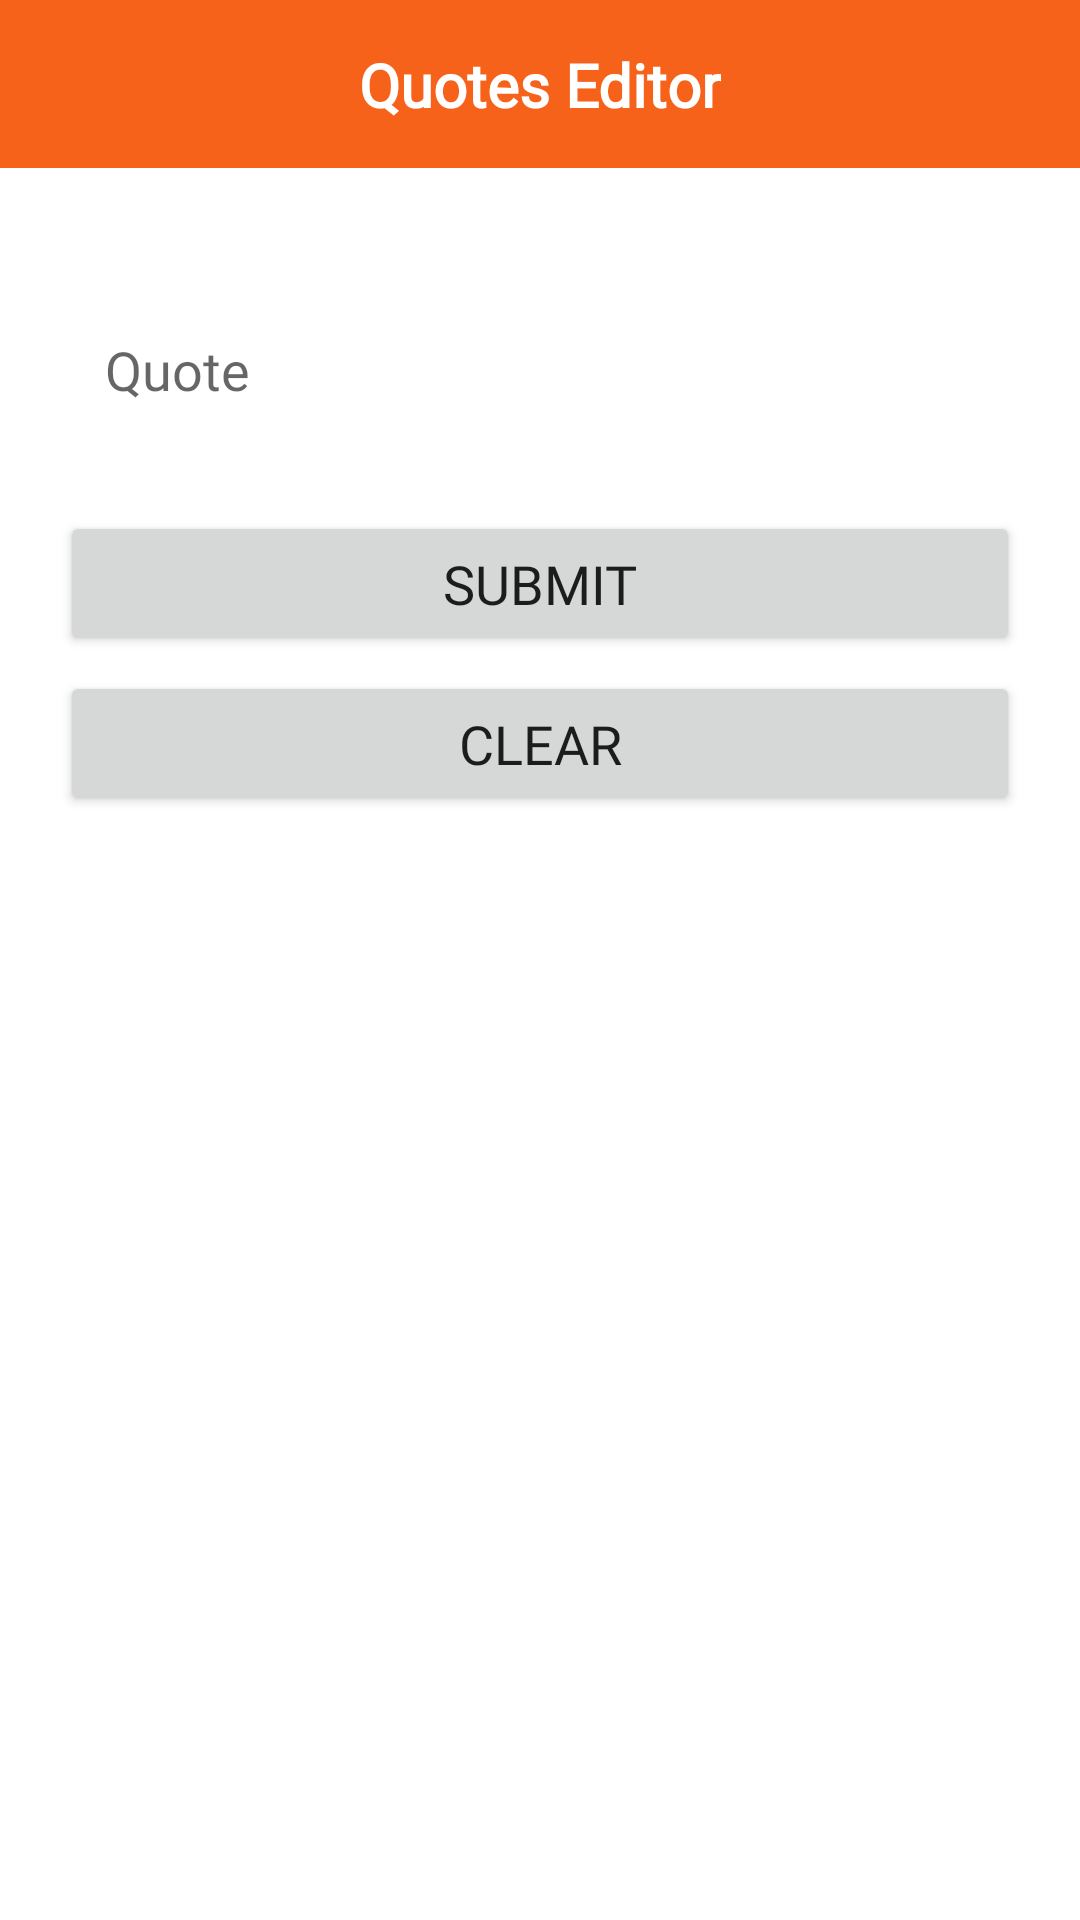

Android layout source for this screen:
<!-- AndroidManifest.xml: application theme Theme.MarathiQuotes -->
<!-- res/layout/activity_edit.xml -->
<?xml version="1.0" encoding="utf-8"?>
<LinearLayout xmlns:android="http://schemas.android.com/apk/res/android"
    xmlns:app="http://schemas.android.com/apk/res-auto"
    xmlns:tools="http://schemas.android.com/tools"
    android:layout_width="match_parent"
    android:layout_height="match_parent"
    android:orientation="vertical"
    tools:context=".EditActivity">

    <androidx.constraintlayout.widget.ConstraintLayout
        android:layout_width="match_parent"
        android:layout_height="?attr/actionBarSize"
        android:background="@color/primary"
        app:layout_constraintEnd_toEndOf="parent"
        app:layout_constraintStart_toStartOf="parent"
        app:layout_constraintTop_toTopOf="parent">

        <TextView
            android:id="@+id/title"
            android:layout_width="wrap_content"
            android:layout_height="wrap_content"
            android:fontFamily="@font/nunito_bold"
            android:text="Quotes Editor"
            android:textColor="@color/white"
            android:textSize="20sp"
            android:textStyle="bold"
            app:layout_constraintBottom_toBottomOf="parent"
            app:layout_constraintEnd_toEndOf="parent"
            app:layout_constraintStart_toStartOf="parent"
            app:layout_constraintTop_toTopOf="parent" />

    </androidx.constraintlayout.widget.ConstraintLayout>

    <ScrollView
        android:layout_width="match_parent"
        android:layout_height="wrap_content"
        android:layout_marginTop="20dp"
        app:queryBackground="@android:color/transparent">

        <LinearLayout
            android:layout_width="match_parent"
            android:layout_height="wrap_content"
            android:layout_marginHorizontal="20dp"
            android:orientation="vertical">

            <LinearLayout
                android:layout_width="match_parent"
                android:layout_height="wrap_content"
                android:background="@drawable/rounded_card"
                android:orientation="horizontal">

                <Spinner
                    android:id="@+id/spinner"
                    android:layout_width="match_parent"
                    android:layout_height="wrap_content"
                    android:background="@drawable/rounded_card"
                    android:padding="5dp" />

            </LinearLayout>

            <EditText
                android:id="@+id/quote"
                android:layout_width="match_parent"
                android:layout_height="wrap_content"
                android:layout_marginTop="10dp"
                android:background="@drawable/rounded_card"
                android:fontFamily="@font/nunito_bold"
                android:hint="Quote"
                android:padding="15dp"
                android:textColor="@color/text_primary" />

            <Button
                android:id="@+id/submit"
                android:layout_width="match_parent"
                android:layout_height="wrap_content"
                android:layout_marginTop="20dp"
                android:fontFamily="@font/nunito_bold"
                android:padding="12dp"
                android:text="Submit"
                android:textSize="18sp"
                app:cornerRadius="15dp" />

            <Button
                android:id="@+id/clear"
                android:layout_width="match_parent"
                android:layout_height="wrap_content"
                android:layout_marginTop="5dp"
                android:fontFamily="@font/nunito_bold"
                android:padding="12dp"
                android:text="Clear"
                android:textSize="18sp"
                app:cornerRadius="15dp" />

        </LinearLayout>

    </ScrollView>

</LinearLayout>
<!-- resources referenced by this layout -->
<resources>
  <color name="primary">#F6621A</color>
  <color name="text_primary">#50575D</color>
  <color name="white">#FFFFFFFF</color>
  <!-- drawable rounded_card (drawable) -->
  <?xml version="1.0" encoding="utf-8"?>
  <shape xmlns:android="http://schemas.android.com/apk/res/android">
  
      <solid android:color="@color/card_background" />
      <corners android:radius="15dp" />
  
  </shape>
  <style name="Theme.MarathiQuotes" parent="Base.Theme.MarathiQuotes" />
  <color name="card_background">#fff</color>
  <style name="Base.Theme.MarathiQuotes" parent="Theme.MaterialComponents.DayNight.NoActionBar">
          
          <item name="colorPrimary">@color/primary</item>
          <item name="colorPrimaryVariant">@color/primary</item>
          <item name="colorOnPrimary">@color/white</item>
          
          <item name="colorSecondary">@color/primary</item>
          <item name="colorSecondaryVariant">@color/primary</item>
          <item name="colorOnSecondary">@color/white</item>
          
          <item name="android:statusBarColor" tools:targetApi="l">@color/primary</item>
      </style>
</resources>
